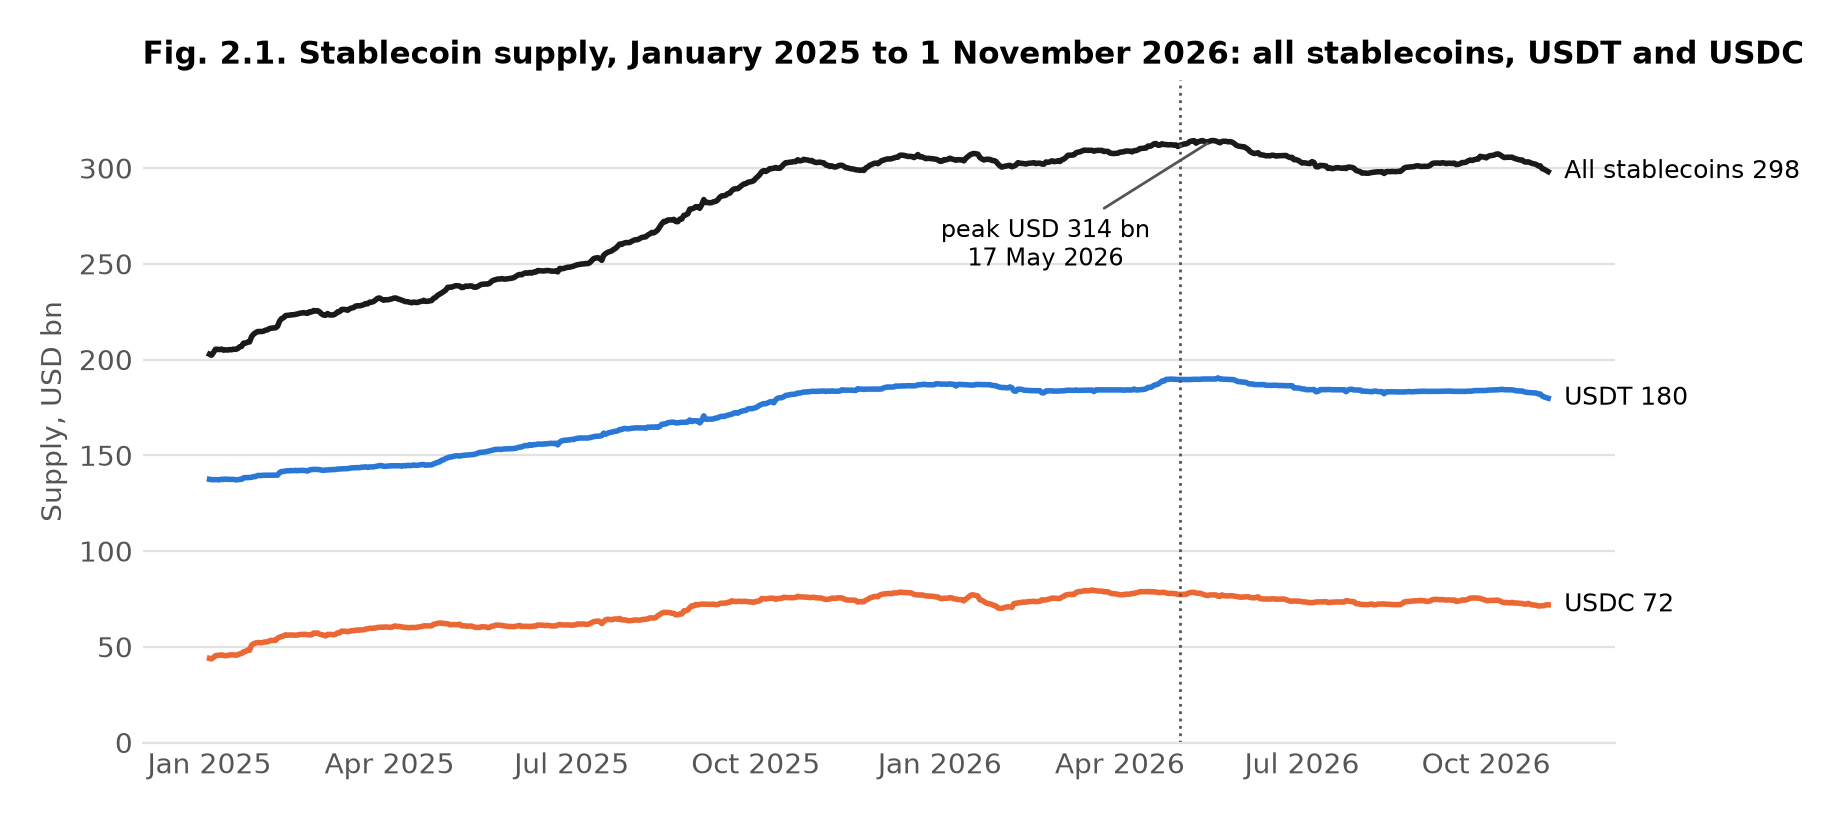

The table this chart was drawn from, first rows:
date, All stablecoins, USDT, USDC
2025-01-01, 202.8, 137.4, 43.94
2025-01-02, 202.3, 137.3, 43.69
2025-01-03, 203.7, 137.3, 44.44
2025-01-04, 205.4, 137.3, 45.35
2025-01-05, 205.3, 137.3, 45.53
2025-01-06, 205.2, 137.2, 45.57
2025-01-07, 205.4, 137.5, 45.77
2025-01-08, 204.9, 137.4, 45.48
2025-01-09, 205.1, 137.6, 45.3
2025-01-10, 204.9, 137.4, 45.43
2025-01-11, 205.2, 137.4, 45.75
2025-01-12, 205.1, 137.4, 45.75
2025-01-13, 205.4, 137.4, 45.75
2025-01-14, 205.3, 137.2, 45.62
2025-01-15, 205.6, 137.2, 45.74
2025-01-16, 206.6, 137.4, 46.25
2025-01-17, 206.8, 137.4, 46.46
2025-01-18, 208.6, 138.2, 47.42
2025-01-19, 208.6, 138.3, 47.53
2025-01-20, 209.1, 138.3, 48.23
2025-01-21, 209.2, 138.4, 48.18
2025-01-22, 211.9, 138.5, 50.87
2025-01-23, 213.2, 138.8, 51.56
2025-01-24, 214, 138.9, 51.96
2025-01-25, 214.6, 139.4, 52.18
2025-01-26, 214.6, 139.4, 52.13
2025-01-27, 214.6, 139.5, 52.09
2025-01-28, 214.8, 139.6, 52.36
2025-01-29, 215.3, 139.6, 52.52
2025-01-30, 215.5, 139.6, 52.58
2025-01-31, 216.2, 139.7, 53.14
2025-02-01, 216.4, 139.6, 53.31
2025-02-02, 216.5, 139.6, 53.31
2025-02-03, 216.6, 139.7, 53.34
2025-02-04, 217.4, 139.6, 54.47
2025-02-05, 220.1, 141, 55.01
2025-02-06, 221.4, 141.6, 55.34
2025-02-07, 221.8, 141.5, 55.7
2025-02-08, 223, 141.8, 56.24
2025-02-09, 223.1, 141.9, 56.01
2025-02-10, 223.2, 141.9, 56.16
2025-02-11, 223.4, 142, 56.14
2025-02-12, 223.4, 142, 56.08
2025-02-13, 223.6, 142.1, 56.05
2025-02-14, 223.8, 141.9, 56.1
2025-02-15, 224.2, 142.1, 56.4
2025-02-16, 224.3, 142.1, 56.43
2025-02-17, 224.5, 142.1, 56.49
2025-02-18, 224.2, 141.9, 56.49
2025-02-19, 224.2, 141.8, 56.24
2025-02-20, 225, 142.4, 56.21
2025-02-21, 224.9, 142.5, 56.22
2025-02-22, 225.6, 142.6, 57.2
2025-02-23, 225.4, 142.6, 57.1
2025-02-24, 225.5, 142.6, 57.21
2025-02-25, 224.9, 142.5, 56.58
2025-02-26, 223.8, 142.2, 56.3
2025-02-27, 223.2, 142.1, 56.07
2025-02-28, 223.1, 142.3, 55.64
2025-03-01, 224, 142.3, 56.44
... 610 more rows
